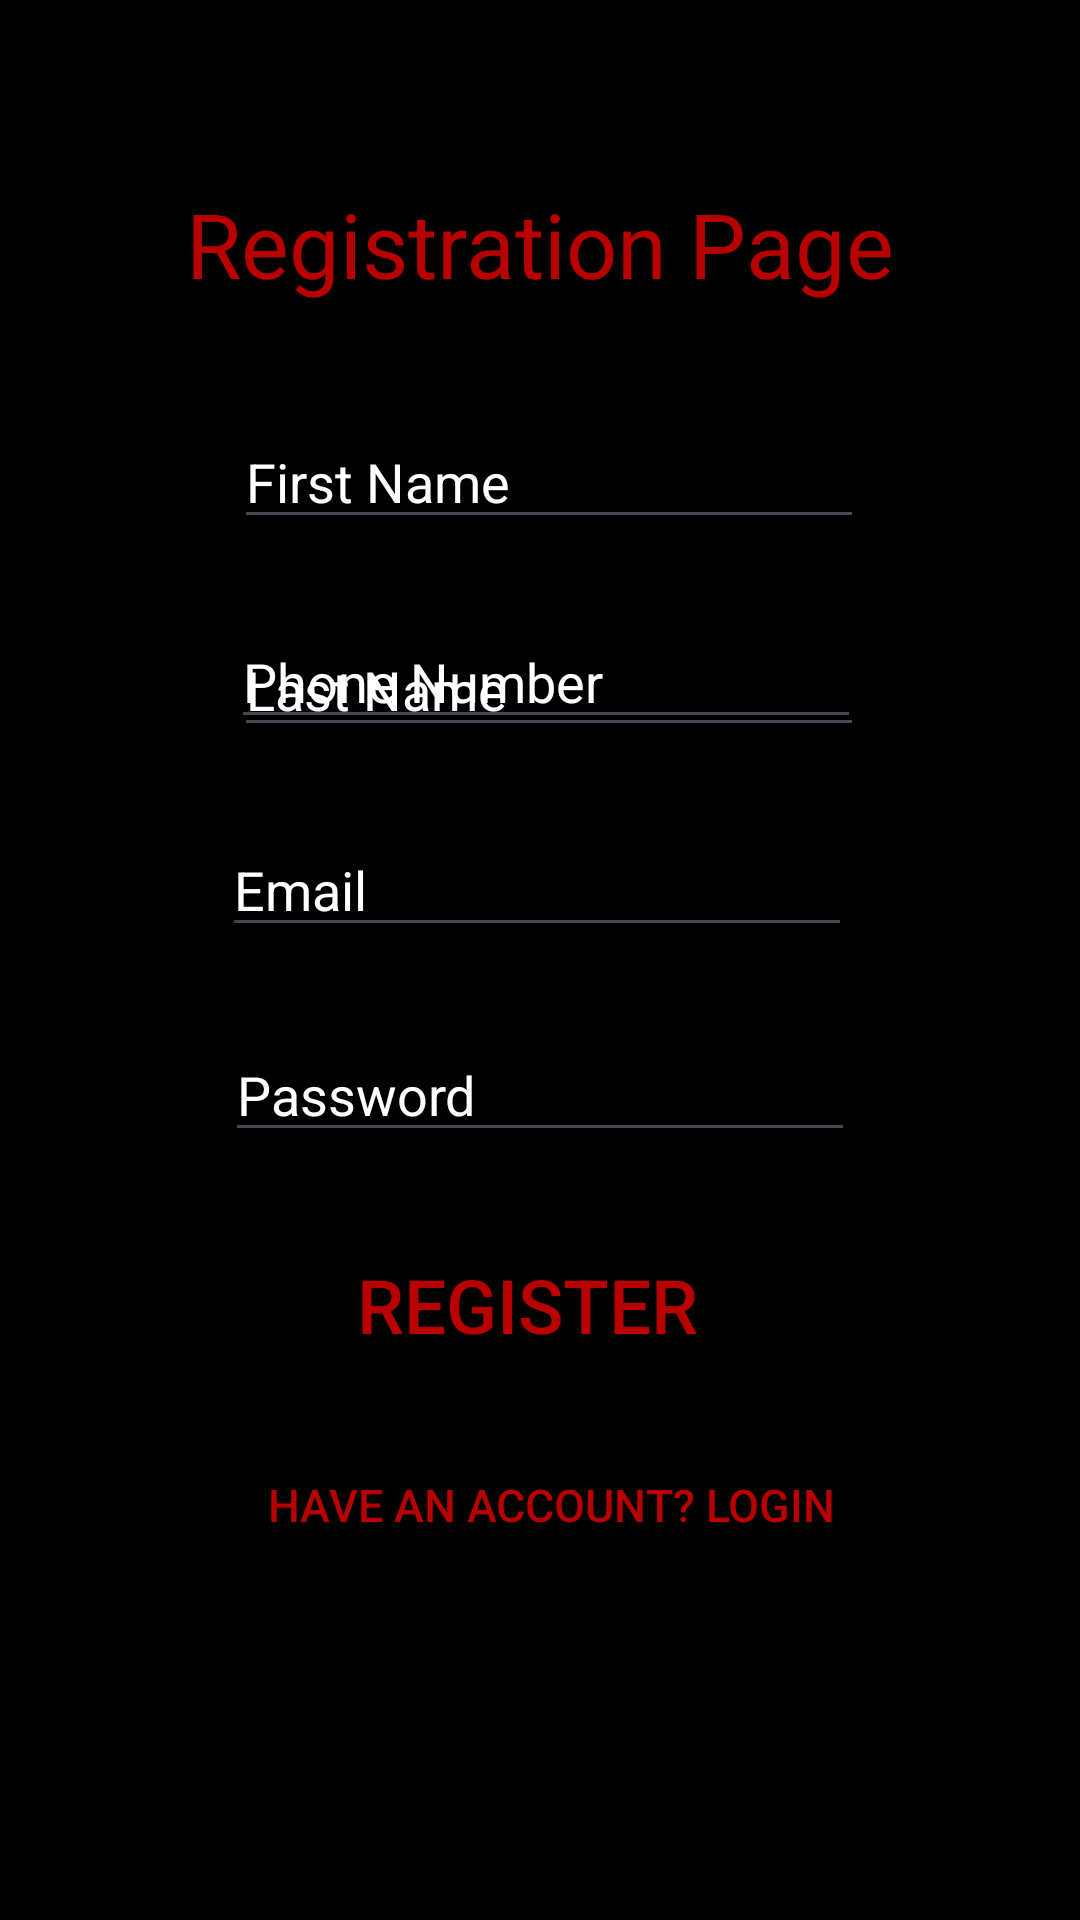

Android layout source for this screen:
<!-- AndroidManifest.xml: application theme Theme.SnkrsA -->
<!-- res/layout/activity_register.xml -->
<?xml version="1.0" encoding="utf-8"?>
<androidx.constraintlayout.widget.ConstraintLayout xmlns:android="http://schemas.android.com/apk/res/android"
    xmlns:app="http://schemas.android.com/apk/res-auto"
    xmlns:tools="http://schemas.android.com/tools"
    android:id="@+id/main"
    android:layout_width="match_parent"
    android:layout_height="match_parent"
    android:background="@color/black"
    tools:context=".Register">

    <TextView
        android:id="@+id/tvRegister"
        android:layout_width="wrap_content"
        android:layout_height="wrap_content"
        android:layout_marginTop="61dp"
        android:text="Registration Page"
        android:textColor="#B80000"
        android:textSize="30sp"
        app:layout_constraintEnd_toEndOf="parent"
        app:layout_constraintStart_toStartOf="parent"
        app:layout_constraintTop_toTopOf="parent" />


    <EditText
        android:id="@+id/etfName"
        android:layout_width="wrap_content"
        android:layout_height="wrap_content"
        android:layout_marginTop="37dp"
        android:layout_marginEnd="10dp"
        android:ems="10"
        android:hint="First Name"
        android:inputType="text"
        android:textColor="@color/white"
        android:textColorHint="@color/white"
        app:layout_constraintEnd_toEndOf="@+id/tvRegister"
        app:layout_constraintTop_toBottomOf="@+id/tvRegister" />

    <EditText
        android:id="@+id/etlName"
        android:layout_width="wrap_content"
        android:layout_height="wrap_content"
        android:layout_marginTop="28dp"
        android:ems="10"
        android:hint="Last Name"
        android:inputType="text"
        android:textColor="@color/white"
        android:textColorHint="@color/white"
        app:layout_constraintStart_toStartOf="@+id/etfName"
        app:layout_constraintTop_toBottomOf="@+id/etfName" />

    <EditText
        android:id="@+id/etPhone"
        android:layout_width="wrap_content"
        android:layout_height="wrap_content"
        android:layout_marginStart="3dp"
        android:layout_marginBottom="28dp"
        android:ems="10"
        android:hint="Phone Number"
        android:inputType="phone"
        android:textColor="@color/white"
        android:textColorHint="@color/white"
        app:layout_constraintBottom_toTopOf="@+id/etEmail"
        app:layout_constraintStart_toStartOf="@+id/etEmail" />

    <EditText
        android:id="@+id/etEmail"
        android:layout_width="wrap_content"
        android:layout_height="wrap_content"
        android:layout_marginEnd="1dp"
        android:layout_marginBottom="27dp"
        android:ems="10"
        android:hint="Email"
        android:inputType="textEmailAddress"
        android:textColor="@color/white"
        android:textColorHint="@color/white"
        app:layout_constraintBottom_toTopOf="@+id/etPassword"
        app:layout_constraintEnd_toEndOf="@+id/etPassword" />

    <EditText
        android:id="@+id/etPassword"
        android:layout_width="wrap_content"
        android:layout_height="wrap_content"
        android:layout_marginBottom="256dp"
        android:ems="10"
        android:hint="Password"
        android:inputType="textPassword"
        android:textColor="@color/white"
        android:textColorHint="@color/white"
        app:layout_constraintBottom_toBottomOf="parent"
        app:layout_constraintEnd_toEndOf="parent"
        app:layout_constraintStart_toStartOf="parent" />

    <Button
        android:id="@+id/btnReg"
        android:layout_width="wrap_content"
        android:layout_height="wrap_content"
        android:layout_marginStart="32dp"
        android:layout_marginTop="24dp"
        android:backgroundTint="@color/black"
        android:onClick="Register"
        android:text="Register"
        android:textColor="#B80000"
        android:textSize="25dp"
        app:layout_constraintStart_toStartOf="@+id/etPassword"
        app:layout_constraintTop_toBottomOf="@+id/etPassword" />

    <Button
        android:id="@+id/btnloginnn"
        android:layout_width="wrap_content"
        android:layout_height="wrap_content"
        android:layout_marginStart="2dp"
        android:layout_marginTop="16dp"
        android:backgroundTint="@color/black"
        android:onClick="Login"
        android:text="have an account? login"
        android:textColor="#B80000"
        android:textSize="15dp"
        app:layout_constraintStart_toStartOf="@+id/etPassword"
        app:layout_constraintTop_toBottomOf="@+id/btnReg" />

</androidx.constraintlayout.widget.ConstraintLayout>
<!-- resources referenced by this layout -->
<resources>
  <style name="Theme.SnkrsA" parent="Base.Theme.SnkrsA" />
  <style name="Base.Theme.SnkrsA" parent="Theme.Material3.DayNight.NoActionBar">
          
          
      </style>
  <!-- not gathered from this repository: default colours our renderer supplied (Android Studio template values) -->
  <color name="black">#FF000000</color>
  <color name="white">#FFFFFFFF</color>
</resources>
